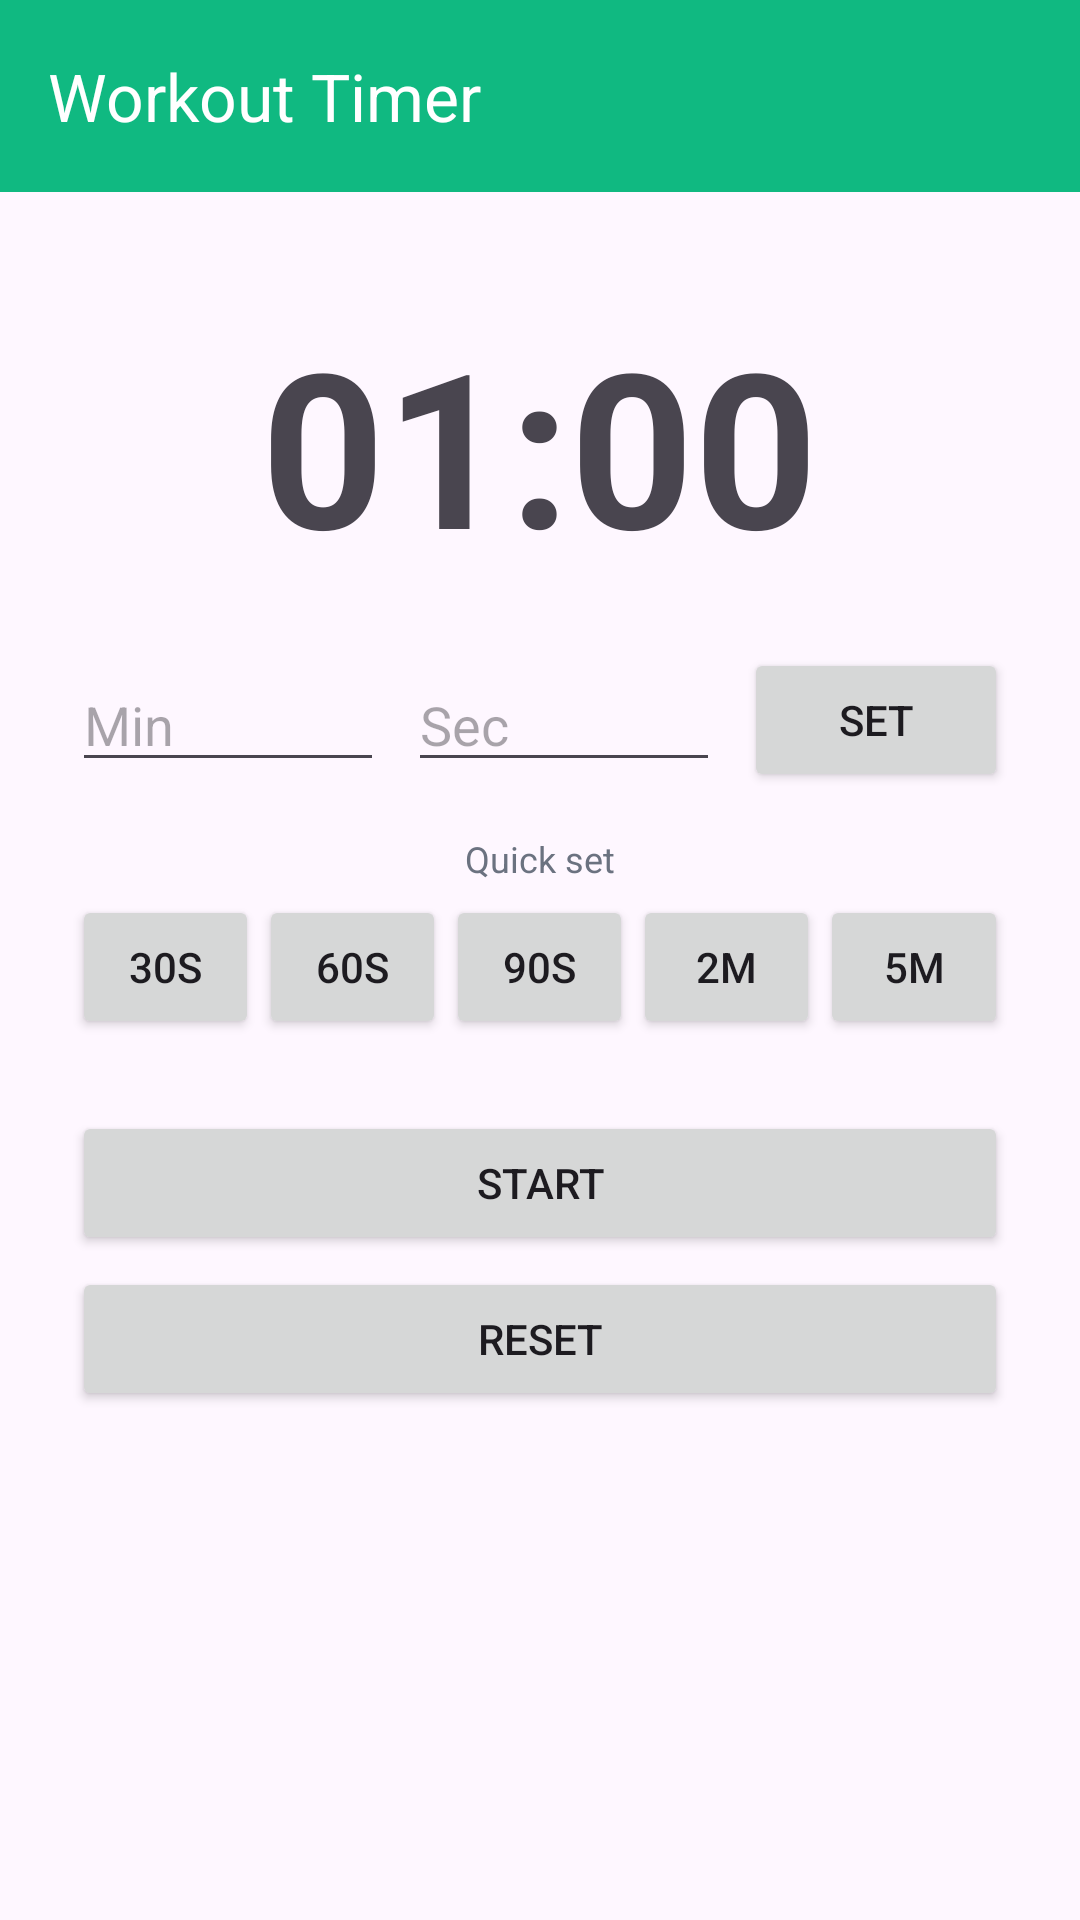

This screen was rendered from an Android layout file. Write that file and the resources it references.
<!-- AndroidManifest.xml: application theme Theme.StepCoin -->
<!-- res/layout/activity_timer.xml -->
<?xml version="1.0" encoding="utf-8"?>
<LinearLayout xmlns:android="http://schemas.android.com/apk/res/android"
    xmlns:app="http://schemas.android.com/apk/res-auto"
    android:layout_width="match_parent"
    android:layout_height="match_parent"
    android:orientation="vertical">

    <com.google.android.material.appbar.MaterialToolbar
        android:id="@+id/toolbar"
        android:layout_width="match_parent"
        android:layout_height="?attr/actionBarSize"
        android:background="@color/primary"
        app:title="Workout Timer"
        app:titleTextColor="@color/white"
        app:navigationIconTint="@color/white" />

    <ScrollView
        android:layout_width="match_parent"
        android:layout_height="match_parent">

        <LinearLayout
            android:layout_width="match_parent"
            android:layout_height="wrap_content"
            android:orientation="vertical"
            android:gravity="center_horizontal"
            android:padding="24dp">

            <TextView
                android:id="@+id/timeTv"
                android:layout_width="wrap_content"
                android:layout_height="wrap_content"
                android:text="01:00"
                android:textSize="72sp"
                android:textStyle="bold"
                android:layout_marginTop="12dp"
                android:layout_marginBottom="20dp" />

            
            <LinearLayout
                android:layout_width="match_parent"
                android:layout_height="wrap_content"
                android:orientation="horizontal"
                android:gravity="center_vertical">
                <EditText
                    android:id="@+id/minInput"
                    android:layout_width="0dp"
                    android:layout_height="wrap_content"
                    android:layout_weight="1"
                    android:hint="Min"
                    android:inputType="number"
                    android:layout_marginEnd="8dp" />
                <EditText
                    android:id="@+id/secInput"
                    android:layout_width="0dp"
                    android:layout_height="wrap_content"
                    android:layout_weight="1"
                    android:hint="Sec"
                    android:inputType="number"
                    android:layout_marginEnd="8dp" />
                <Button
                    android:id="@+id/setBtn"
                    android:layout_width="wrap_content"
                    android:layout_height="wrap_content"
                    android:text="Set" />
            </LinearLayout>

            <TextView
                android:layout_width="wrap_content"
                android:layout_height="wrap_content"
                android:text="Quick set"
                android:textColor="@color/muted"
                android:textSize="12sp"
                android:layout_marginTop="14dp"
                android:layout_marginBottom="4dp" />

            <LinearLayout
                android:layout_width="match_parent"
                android:layout_height="wrap_content"
                android:orientation="horizontal">
                <Button android:id="@+id/p30" android:layout_width="0dp" android:layout_height="wrap_content" android:layout_weight="1" android:text="30s" />
                <Button android:id="@+id/p60" android:layout_width="0dp" android:layout_height="wrap_content" android:layout_weight="1" android:text="60s" />
                <Button android:id="@+id/p90" android:layout_width="0dp" android:layout_height="wrap_content" android:layout_weight="1" android:text="90s" />
                <Button android:id="@+id/p120" android:layout_width="0dp" android:layout_height="wrap_content" android:layout_weight="1" android:text="2m" />
                <Button android:id="@+id/p300" android:layout_width="0dp" android:layout_height="wrap_content" android:layout_weight="1" android:text="5m" />
            </LinearLayout>

            <Button
                android:id="@+id/startBtn"
                android:layout_width="match_parent"
                android:layout_height="wrap_content"
                android:layout_marginTop="24dp"
                android:text="Start" />

            <Button
                android:id="@+id/resetBtn"
                android:layout_width="match_parent"
                android:layout_height="wrap_content"
                android:layout_marginTop="4dp"
                android:text="Reset" />
        </LinearLayout>
    </ScrollView>
</LinearLayout>
<!-- resources referenced by this layout -->
<resources>
  <color name="muted">#FF6B7280</color>
  <color name="primary">#10B981</color>
  <color name="white">#FFFFFFFF</color>
  <style name="Theme.StepCoin" parent="Theme.Material3.DayNight.NoActionBar">
          <item name="colorPrimary">@color/primary</item>
          <item name="colorOnPrimary">@color/white</item>
      </style>
</resources>
